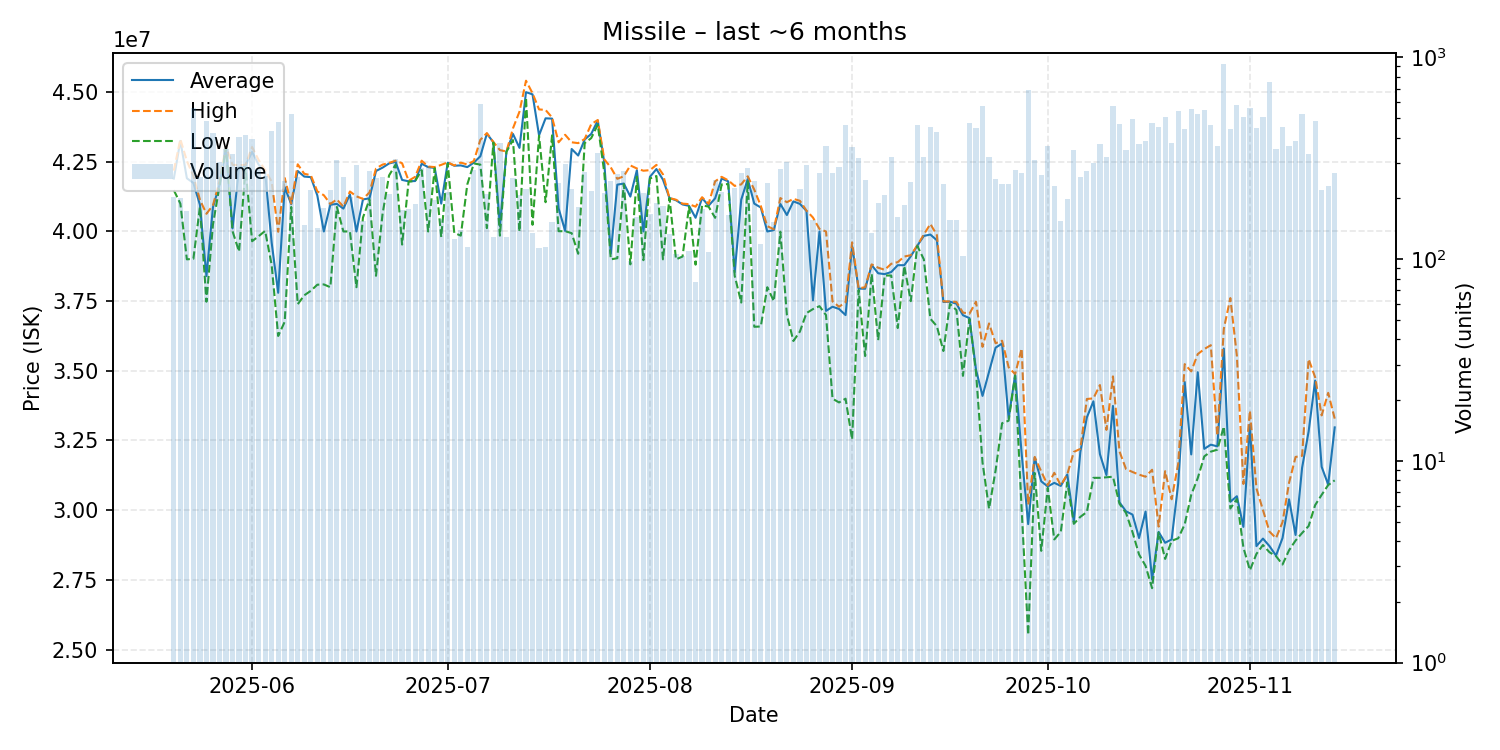

The file beside this chart, header and first rows:
date, average, highest, lowest, order_count, volume
2025-05-20, 41900000, 42185000, 41480000, 103, 203
2025-05-21, 43250000, 43310000, 41000000, 89, 201
2025-05-22, 41910000, 42530000, 39000000, 76, 173
2025-05-23, 41740000, 41990000, 39020000, 158, 562
2025-05-24, 40960000, 41140000, 40880000, 104, 256
2025-05-25, 38400000, 40635000, 37480000, 140, 481
2025-05-26, 40870000, 40940000, 40250000, 143, 423
2025-05-27, 41670000, 41800000, 41620000, 116, 302
2025-05-28, 43020000, 43050000, 43000000, 137, 352
2025-05-29, 40110000, 42390000, 40010000, 109, 333
2025-05-30, 42290000, 42380000, 39280000, 138, 402
2025-05-31, 42370000, 42390000, 42290000, 115, 413
2025-06-01, 42855000, 43030000, 39650000, 195, 394
2025-06-02, 42400000, 42565000, 39830000, 124, 279
2025-06-03, 42130000, 42200000, 40020000, 127, 257
2025-06-04, 39600000, 41790000, 38800000, 144, 429
2025-06-05, 37800000, 39990000, 36250000, 130, 478
2025-06-06, 41590000, 41920000, 36760000, 141, 244
2025-06-07, 40980000, 41000000, 40880000, 175, 525
2025-06-08, 42170000, 42410000, 37390000, 128, 254
2025-06-09, 41970000, 42070000, 37710000, 94, 147
2025-06-10, 41950000, 42020000, 37870000, 79, 221
2025-06-11, 41295000, 41440000, 38090000, 75, 142
2025-06-12, 40000000, 41300000, 38100000, 83, 179
2025-06-13, 40960000, 40990000, 38000000, 104, 220
2025-06-14, 40990000, 41150000, 40880000, 112, 311
2025-06-15, 40820000, 40890000, 40000000, 117, 255
2025-06-16, 41330000, 41435000, 40000000, 76, 202
2025-06-17, 40000000, 41260000, 38000000, 90, 291
2025-06-18, 41150000, 41170000, 40500000, 72, 155
2025-06-19, 41190000, 41400000, 41150000, 85, 274
2025-06-20, 42170000, 42260000, 38410000, 91, 252
2025-06-21, 42290000, 42400000, 40620000, 108, 256
2025-06-22, 42440000, 42460000, 42010000, 126, 210
2025-06-23, 42500000, 42540000, 42400000, 102, 312
2025-06-24, 41850000, 42450000, 39530000, 90, 174
2025-06-25, 41800000, 41820000, 41790000, 76, 176
2025-06-26, 41810000, 41960000, 41810000, 82, 188
2025-06-27, 42430000, 42540000, 42200000, 93, 281
2025-06-28, 42310000, 42330000, 40000000, 122, 289
2025-06-29, 42280000, 42310000, 42270000, 101, 196
2025-06-30, 41000000, 42390000, 39800000, 69, 158
2025-07-01, 42470000, 42480000, 42440000, 84, 214
2025-07-02, 42360000, 42370000, 39950000, 58, 126
2025-07-03, 42370000, 42470000, 39850000, 66, 140
2025-07-04, 42310000, 42405000, 41690000, 72, 115
2025-07-05, 42470000, 42530000, 42440000, 94, 275
2025-07-06, 42700000, 43290000, 42400000, 119, 585
2025-07-07, 43510000, 43530000, 40120000, 80, 211
2025-07-08, 43200000, 43210000, 43190000, 59, 129
2025-07-09, 40190000, 42920000, 39850000, 99, 376
2025-07-10, 42870000, 42870000, 42860000, 64, 128
2025-07-11, 43500000, 43700000, 43280000, 94, 251
2025-07-12, 43000000, 44300000, 40000000, 102, 208
2025-07-13, 45000000, 45410000, 44800000, 85, 222
2025-07-14, 44920000, 44960000, 40240000, 69, 134
2025-07-15, 43450000, 44380000, 43440000, 60, 114
2025-07-16, 44060000, 44360000, 41050000, 62, 115
2025-07-17, 44050000, 44090000, 43450000, 50, 152
2025-07-18, 40830000, 43200000, 40010000, 83, 237
... 119 more rows
